The GitHub repository CaoKha/SugarBeetGrowth contains a labelled image folder "data" with 9 categories: Agrostemma githago cotyledon, Agrostemma githago foliage, Agrostemma githago intermediate, Beta vulgaris cotyledon, Beta vulgaris foliage, Beta vulgaris intermediate, Crepis setosa cotyledon, Crepis setosa foliage, Crepis setosa intermediate. Examples follow, each with its label.

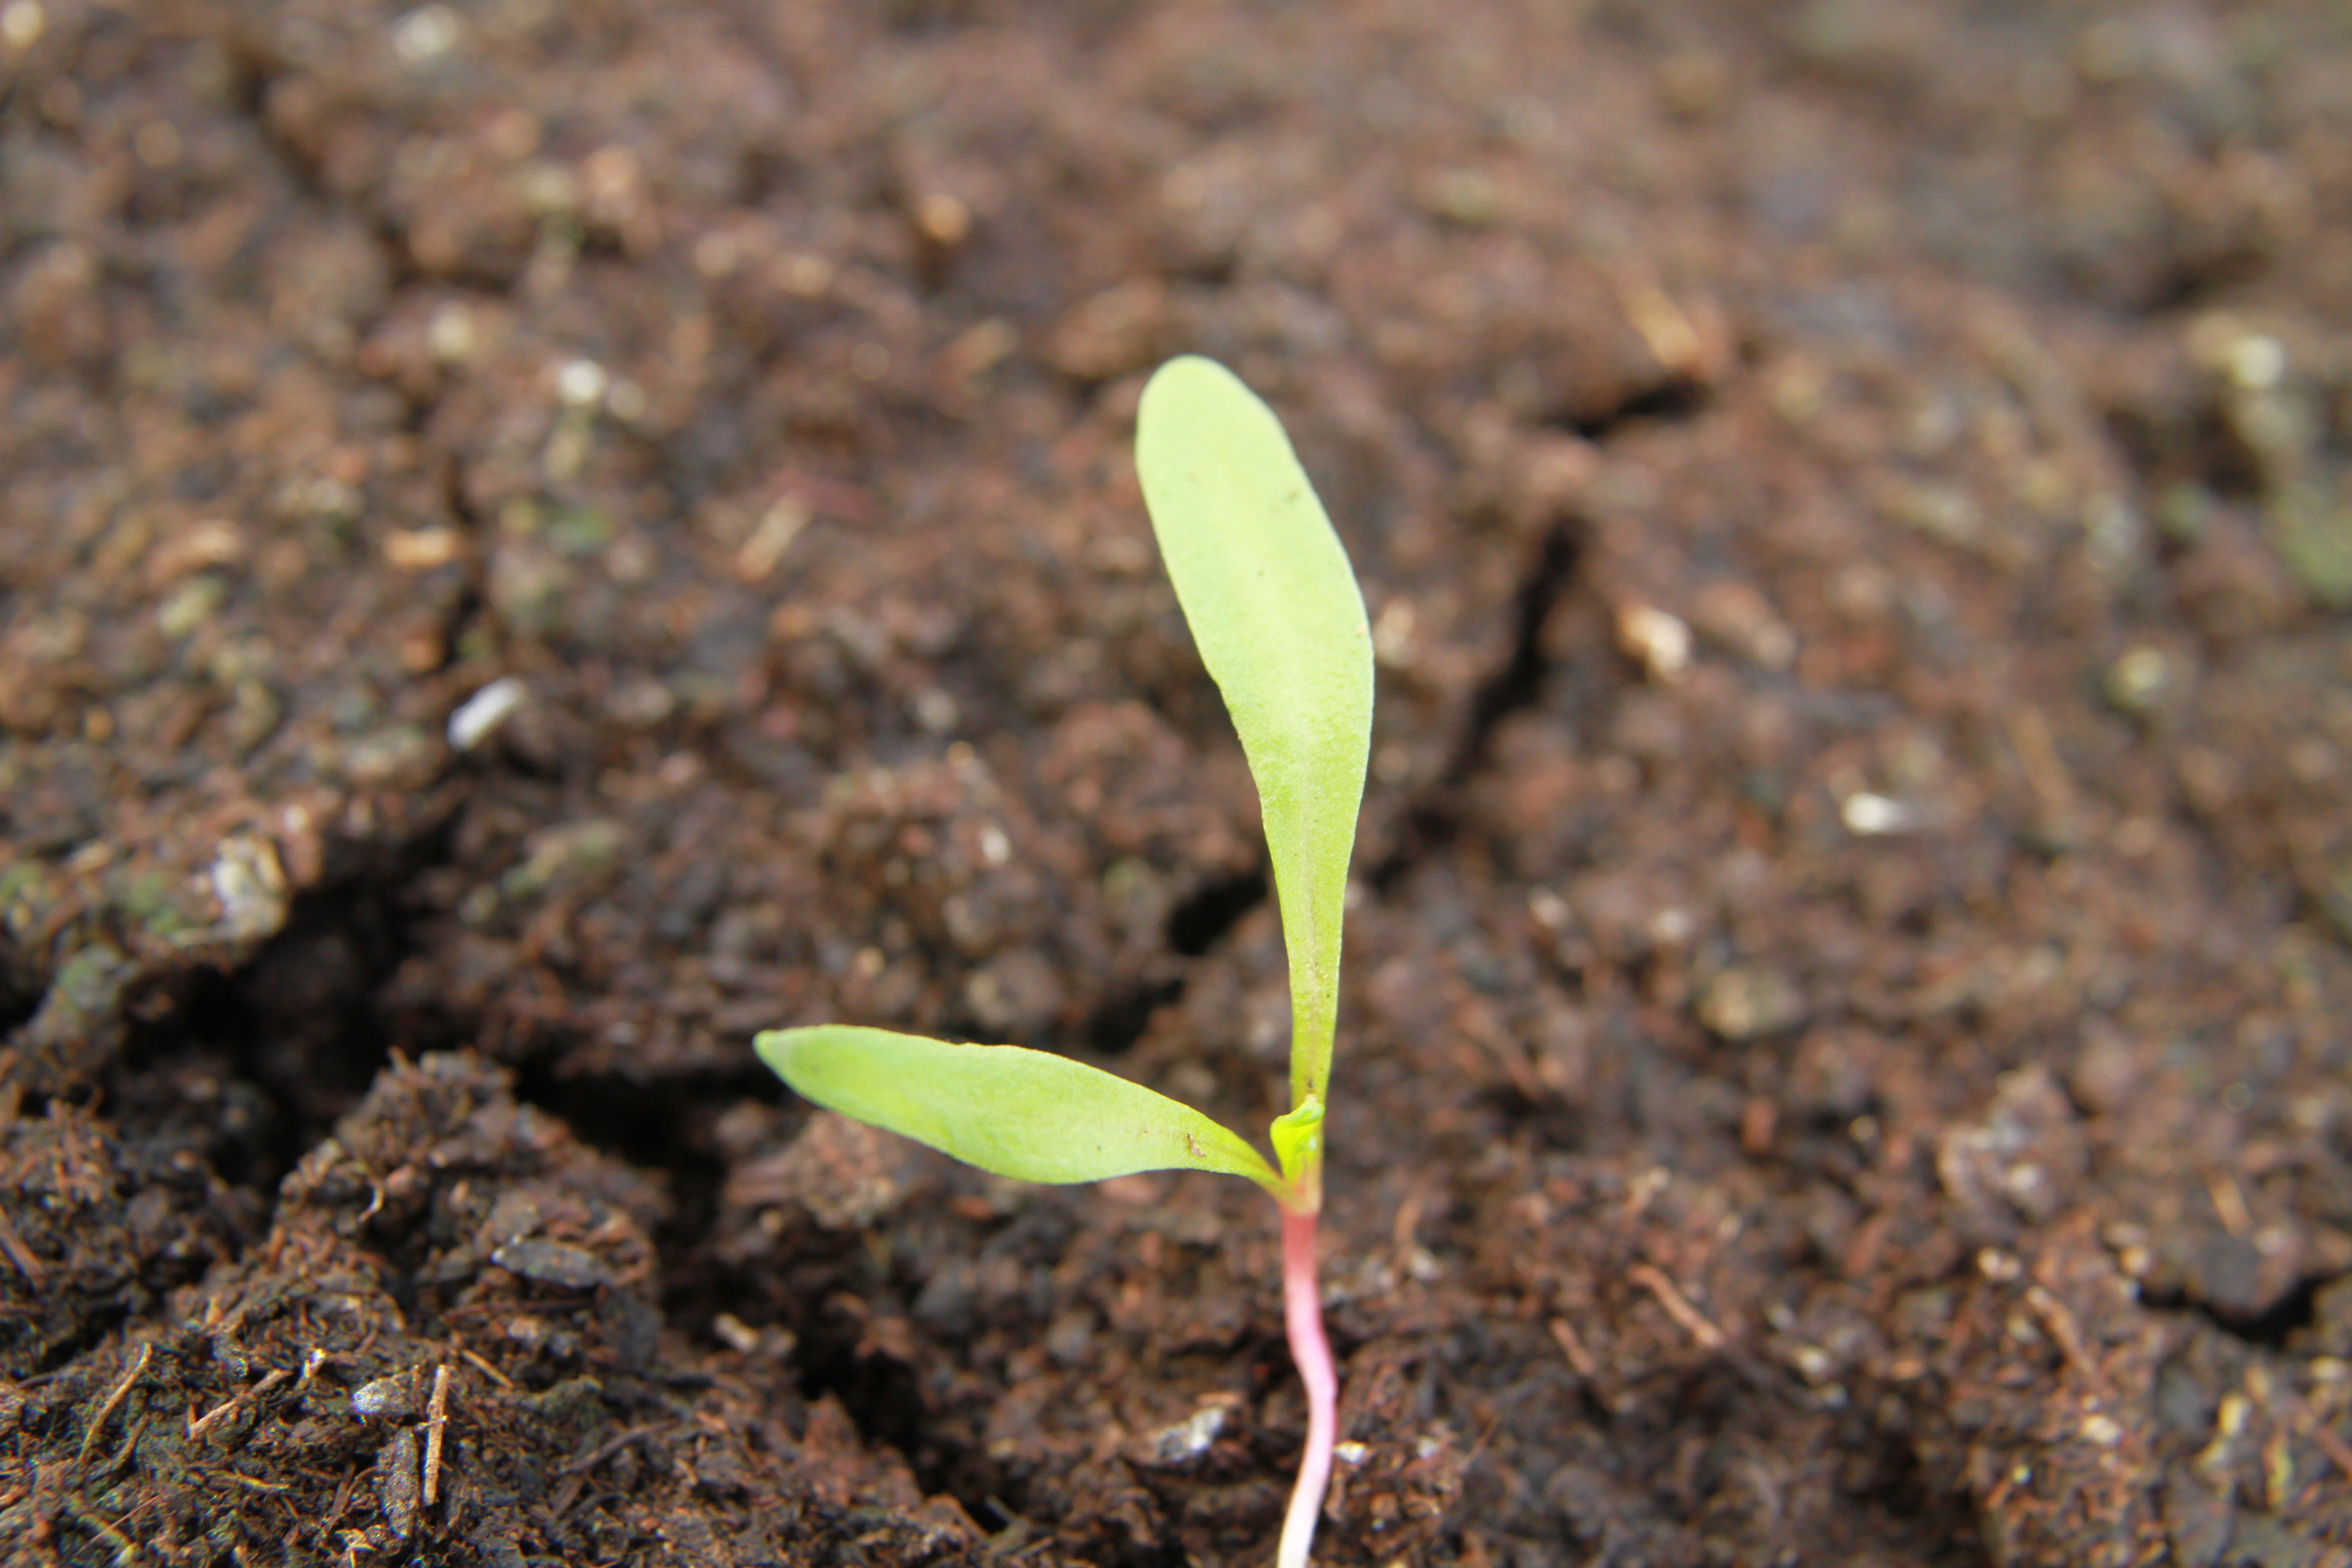
Label: Beta vulgaris intermediate

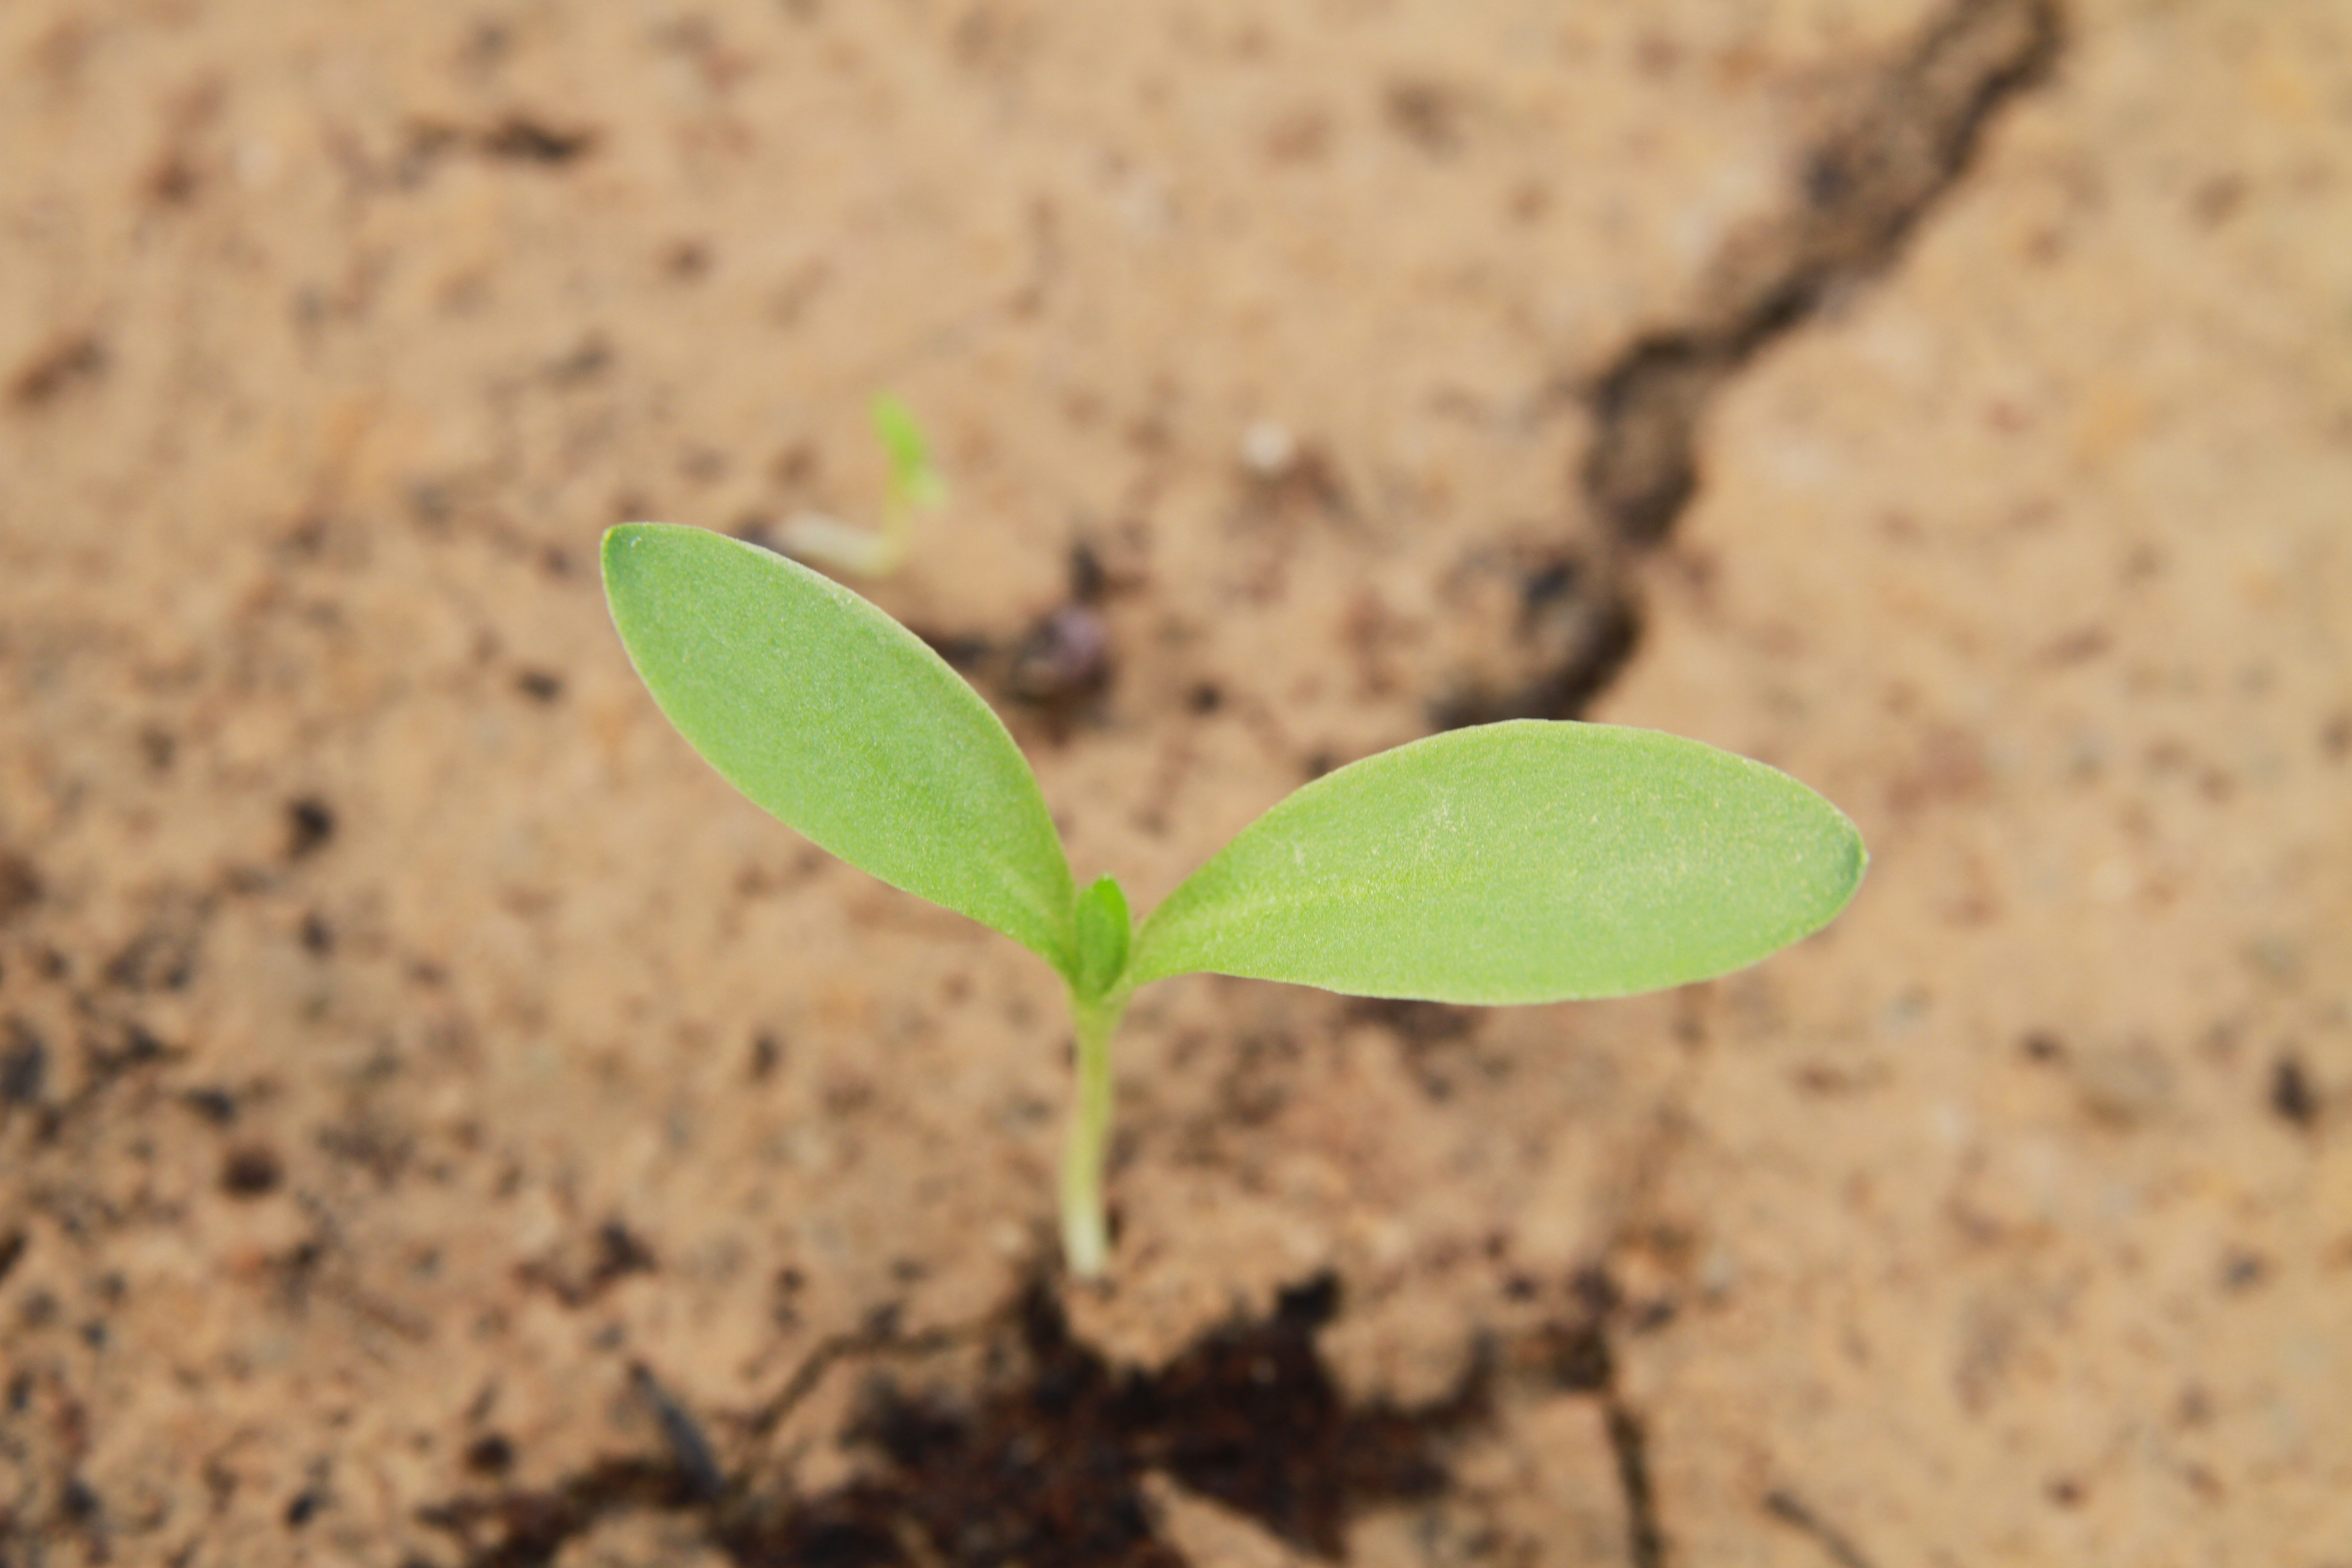
Label: Agrostemma githago intermediate

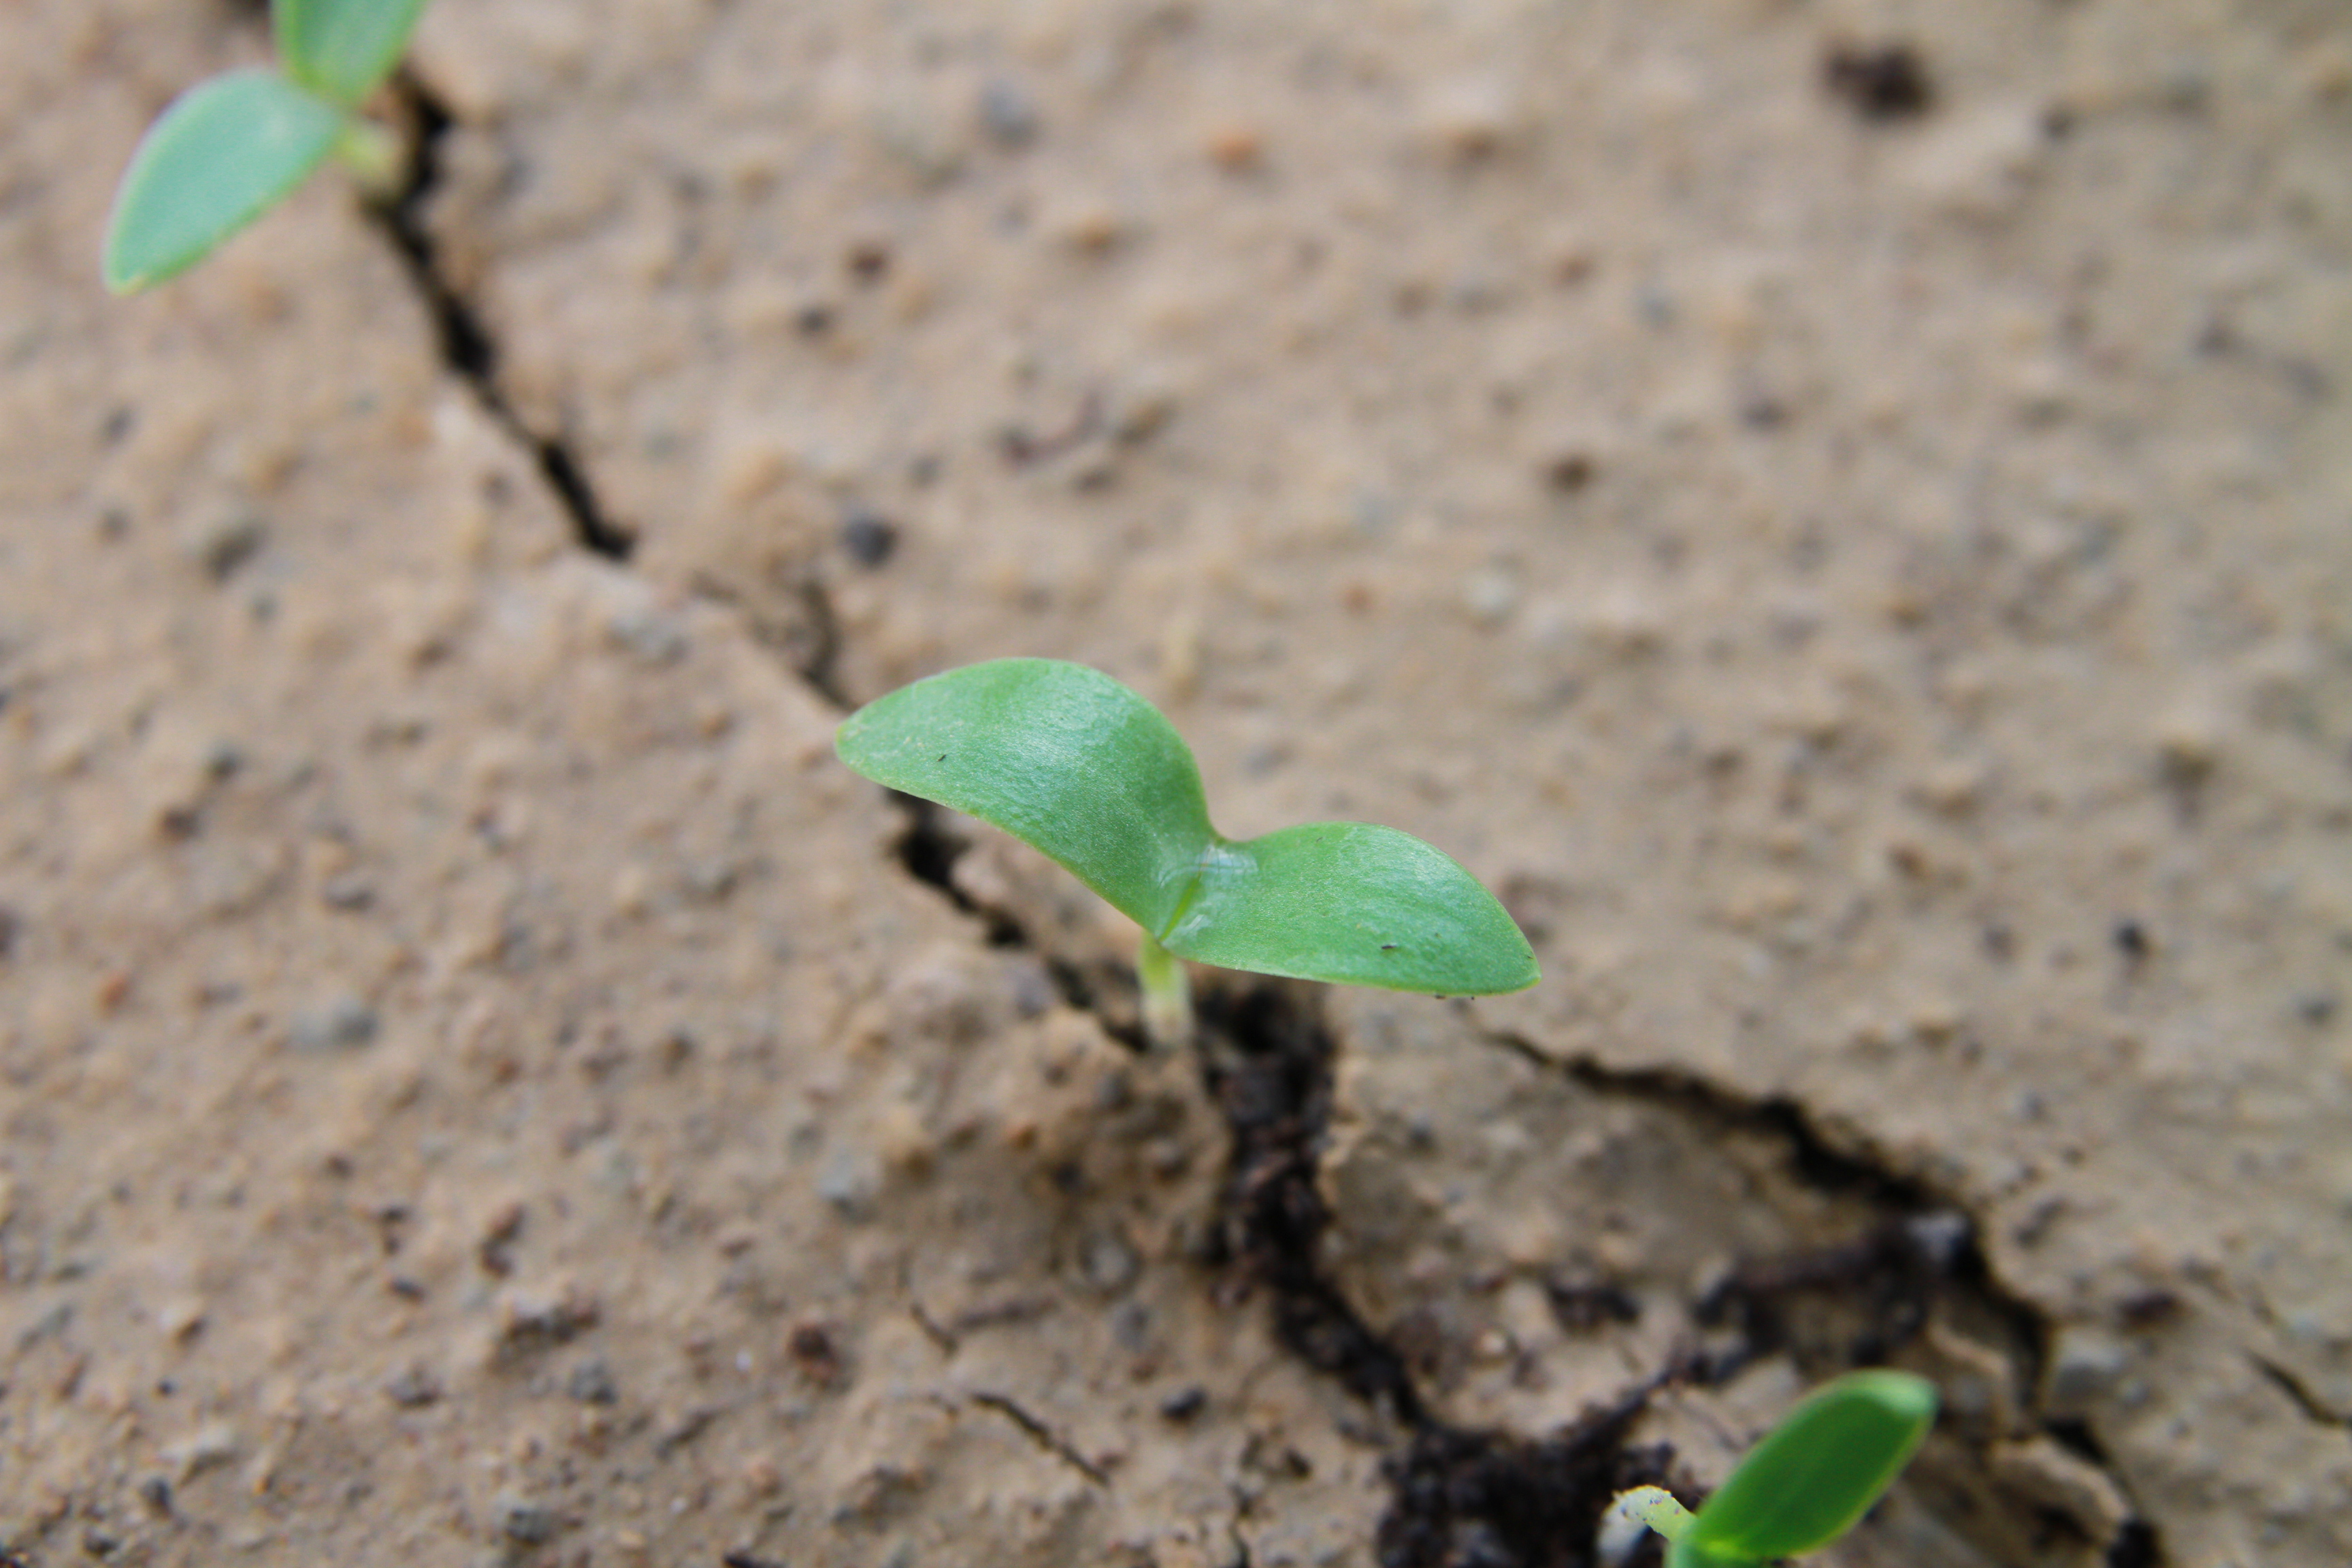
Label: Agrostemma githago cotyledon

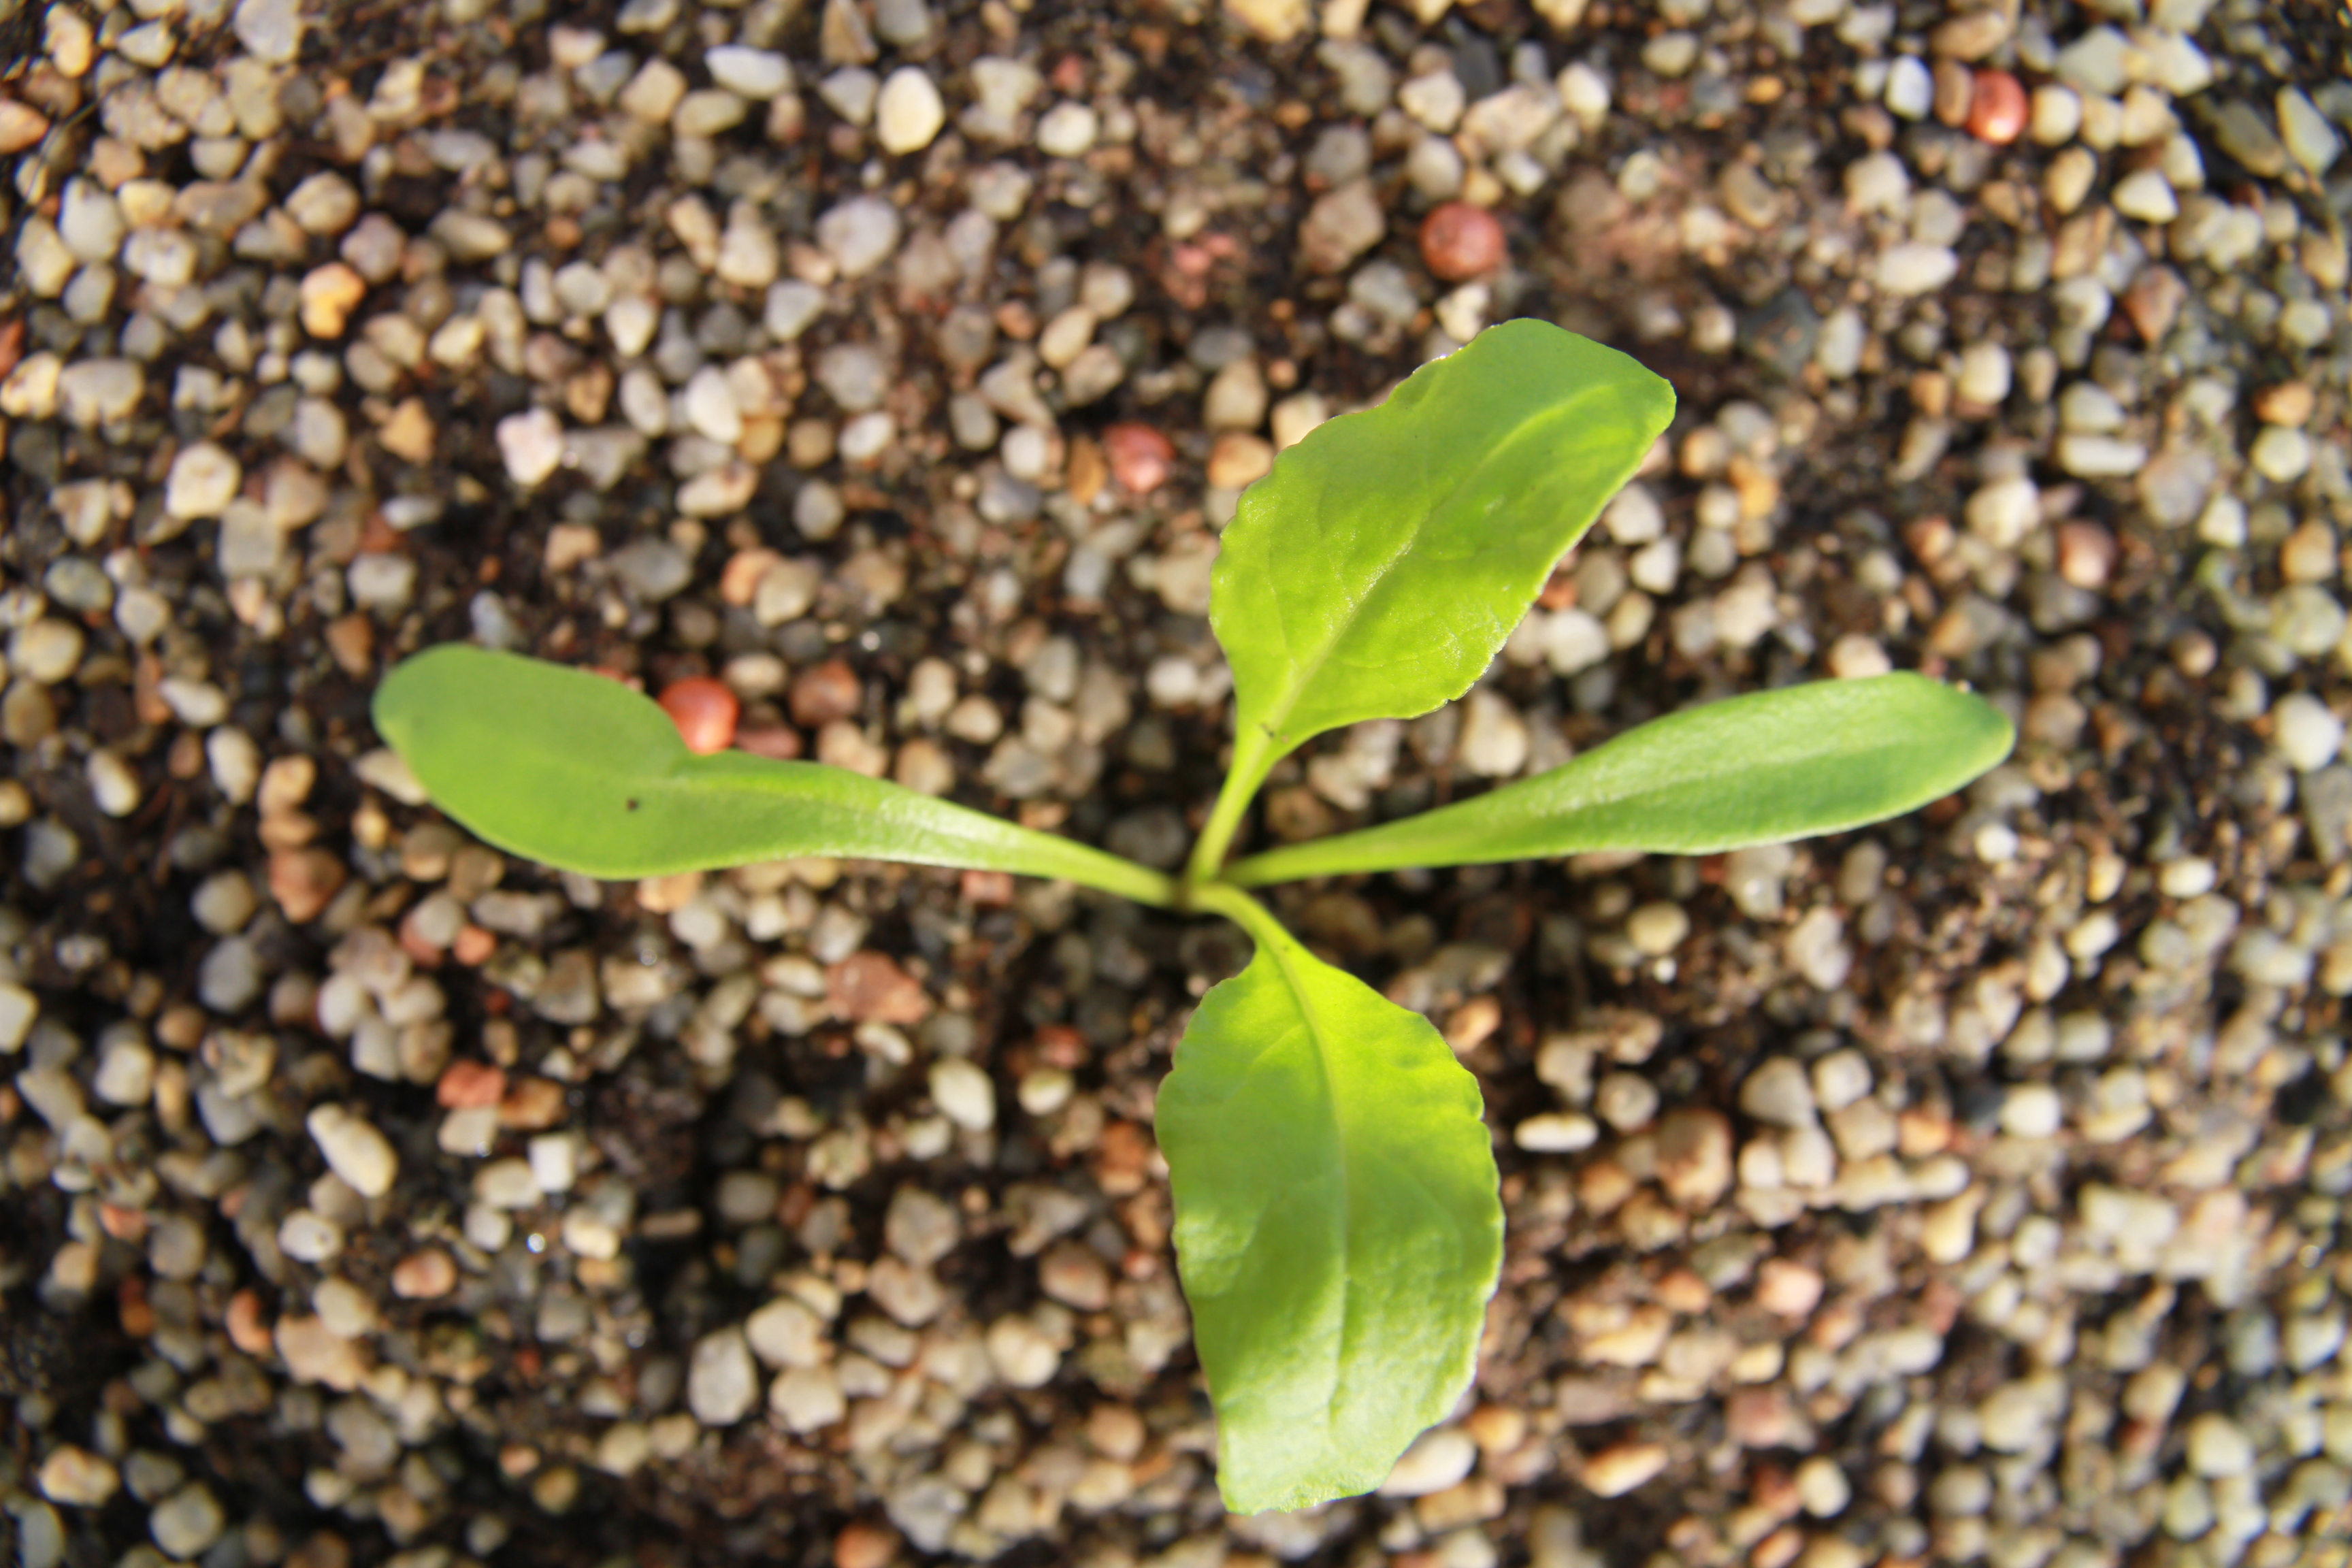
Label: Beta vulgaris foliage

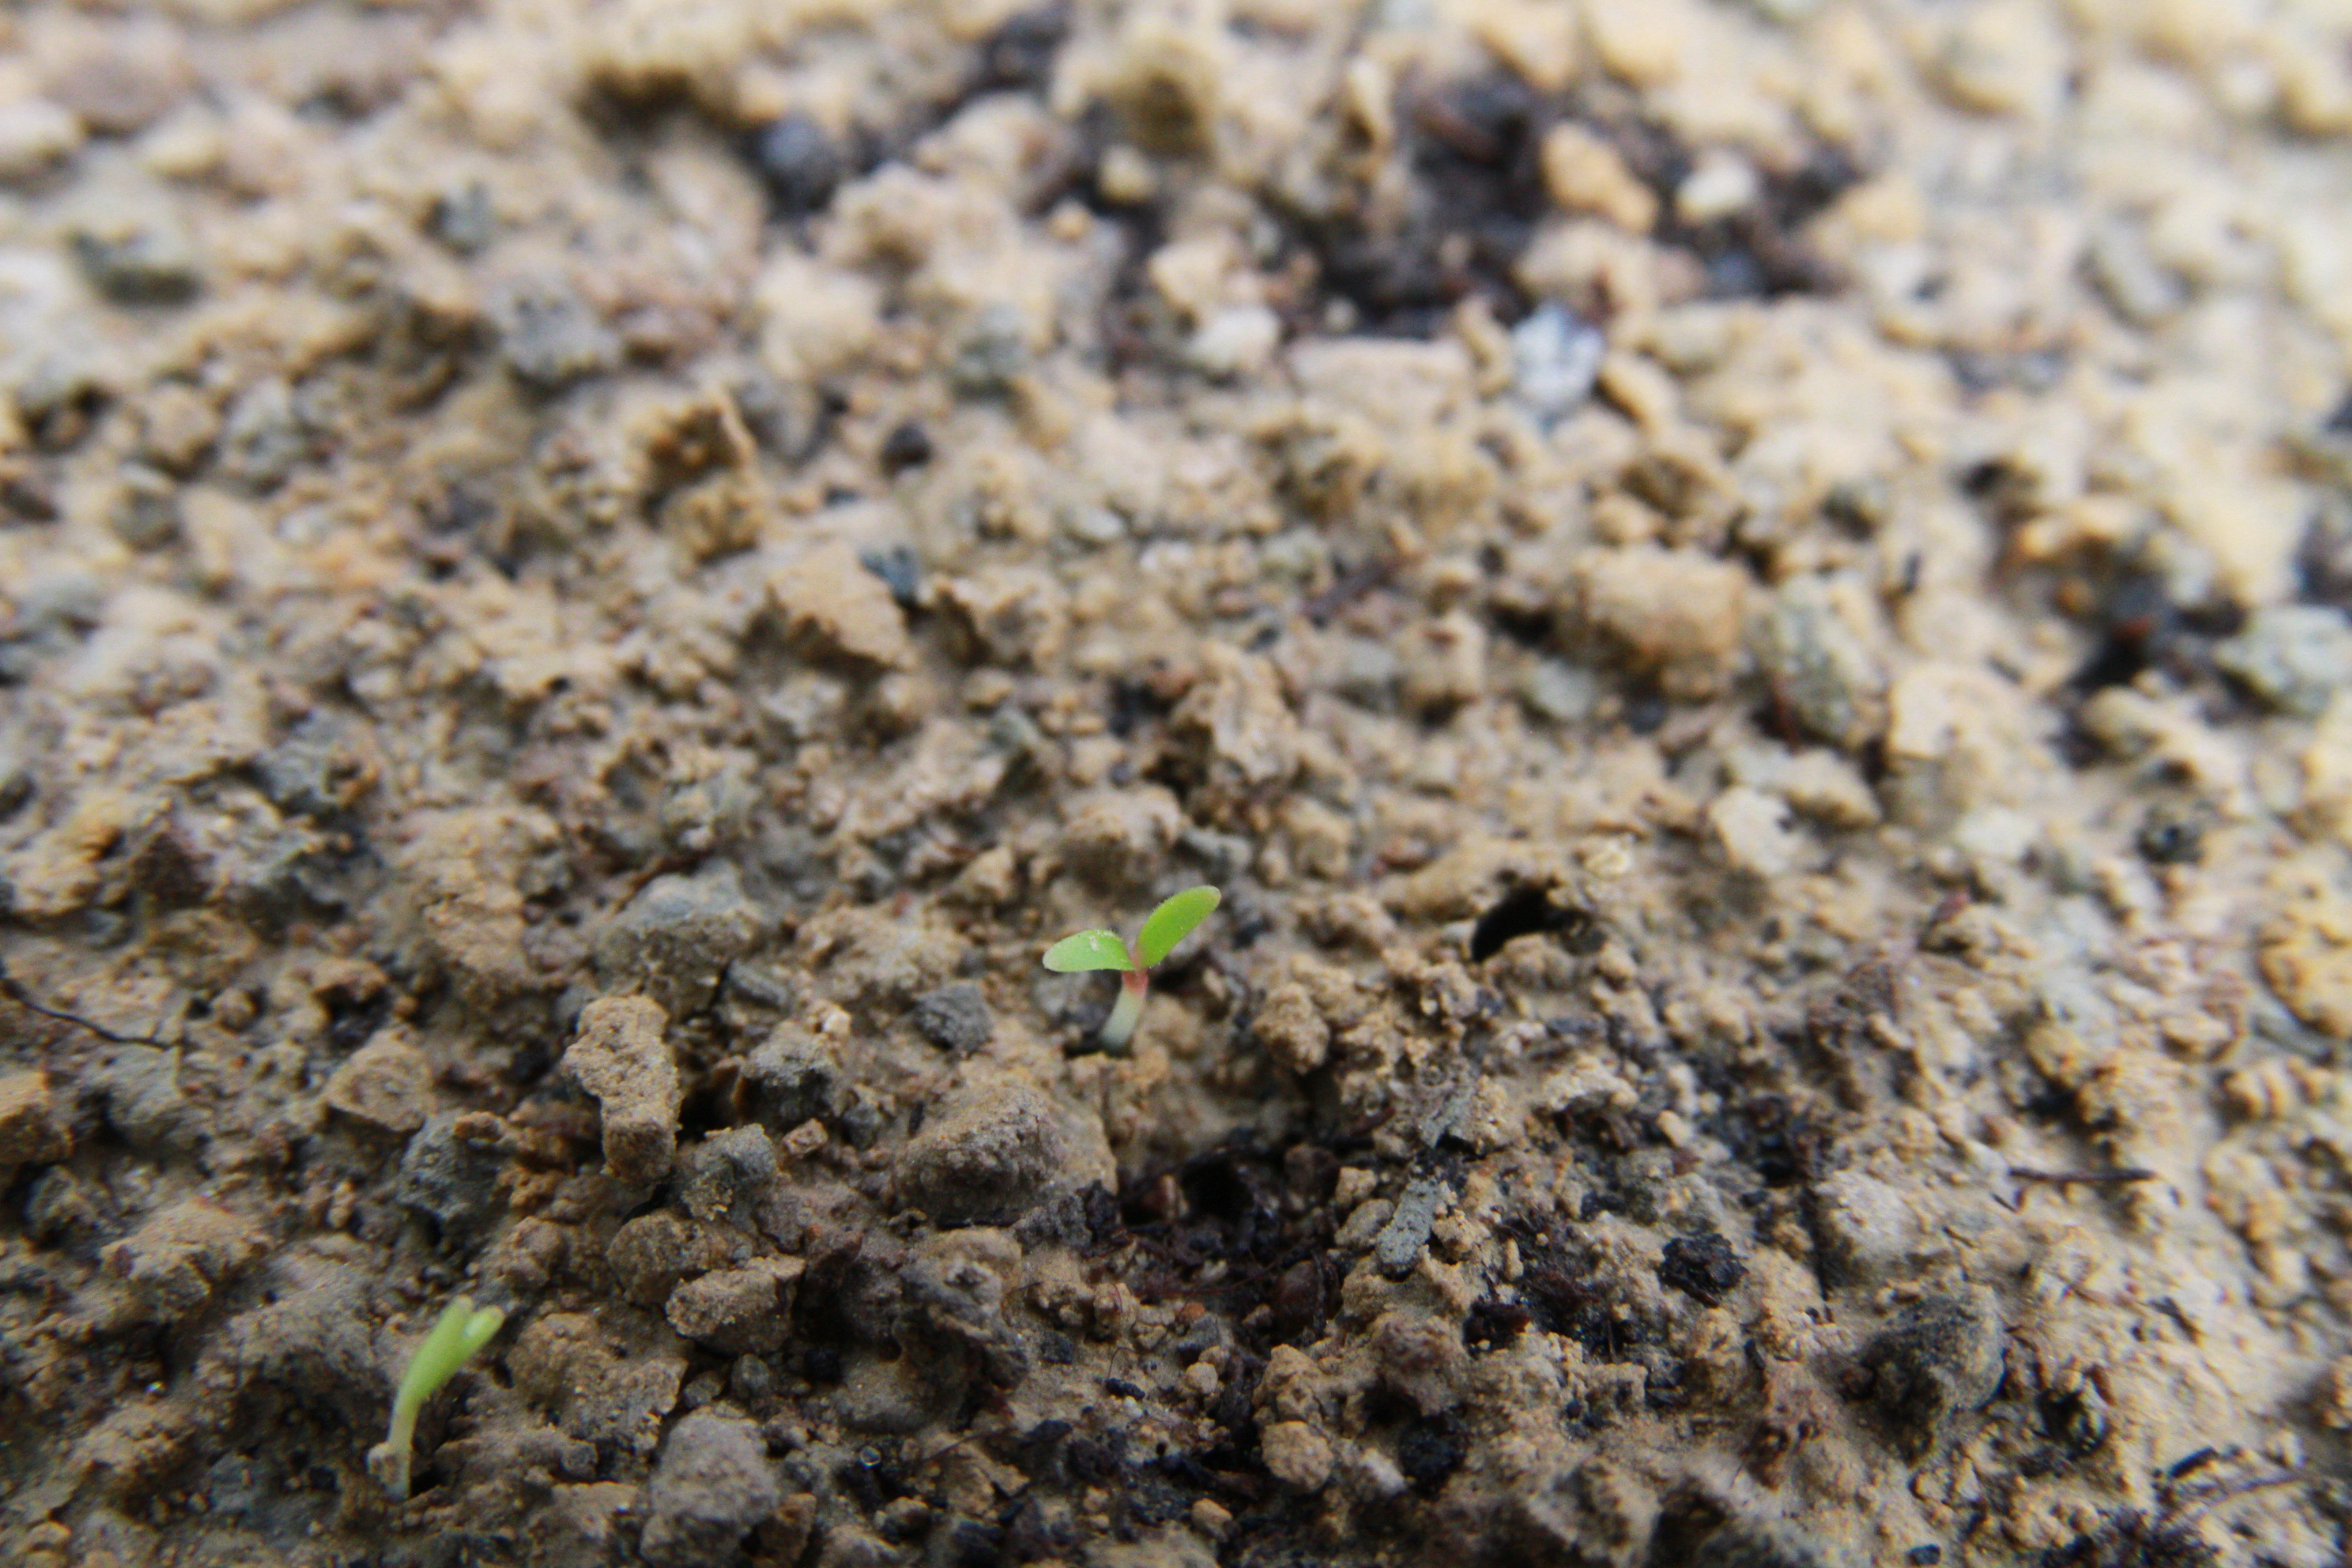
Label: Crepis setosa cotyledon

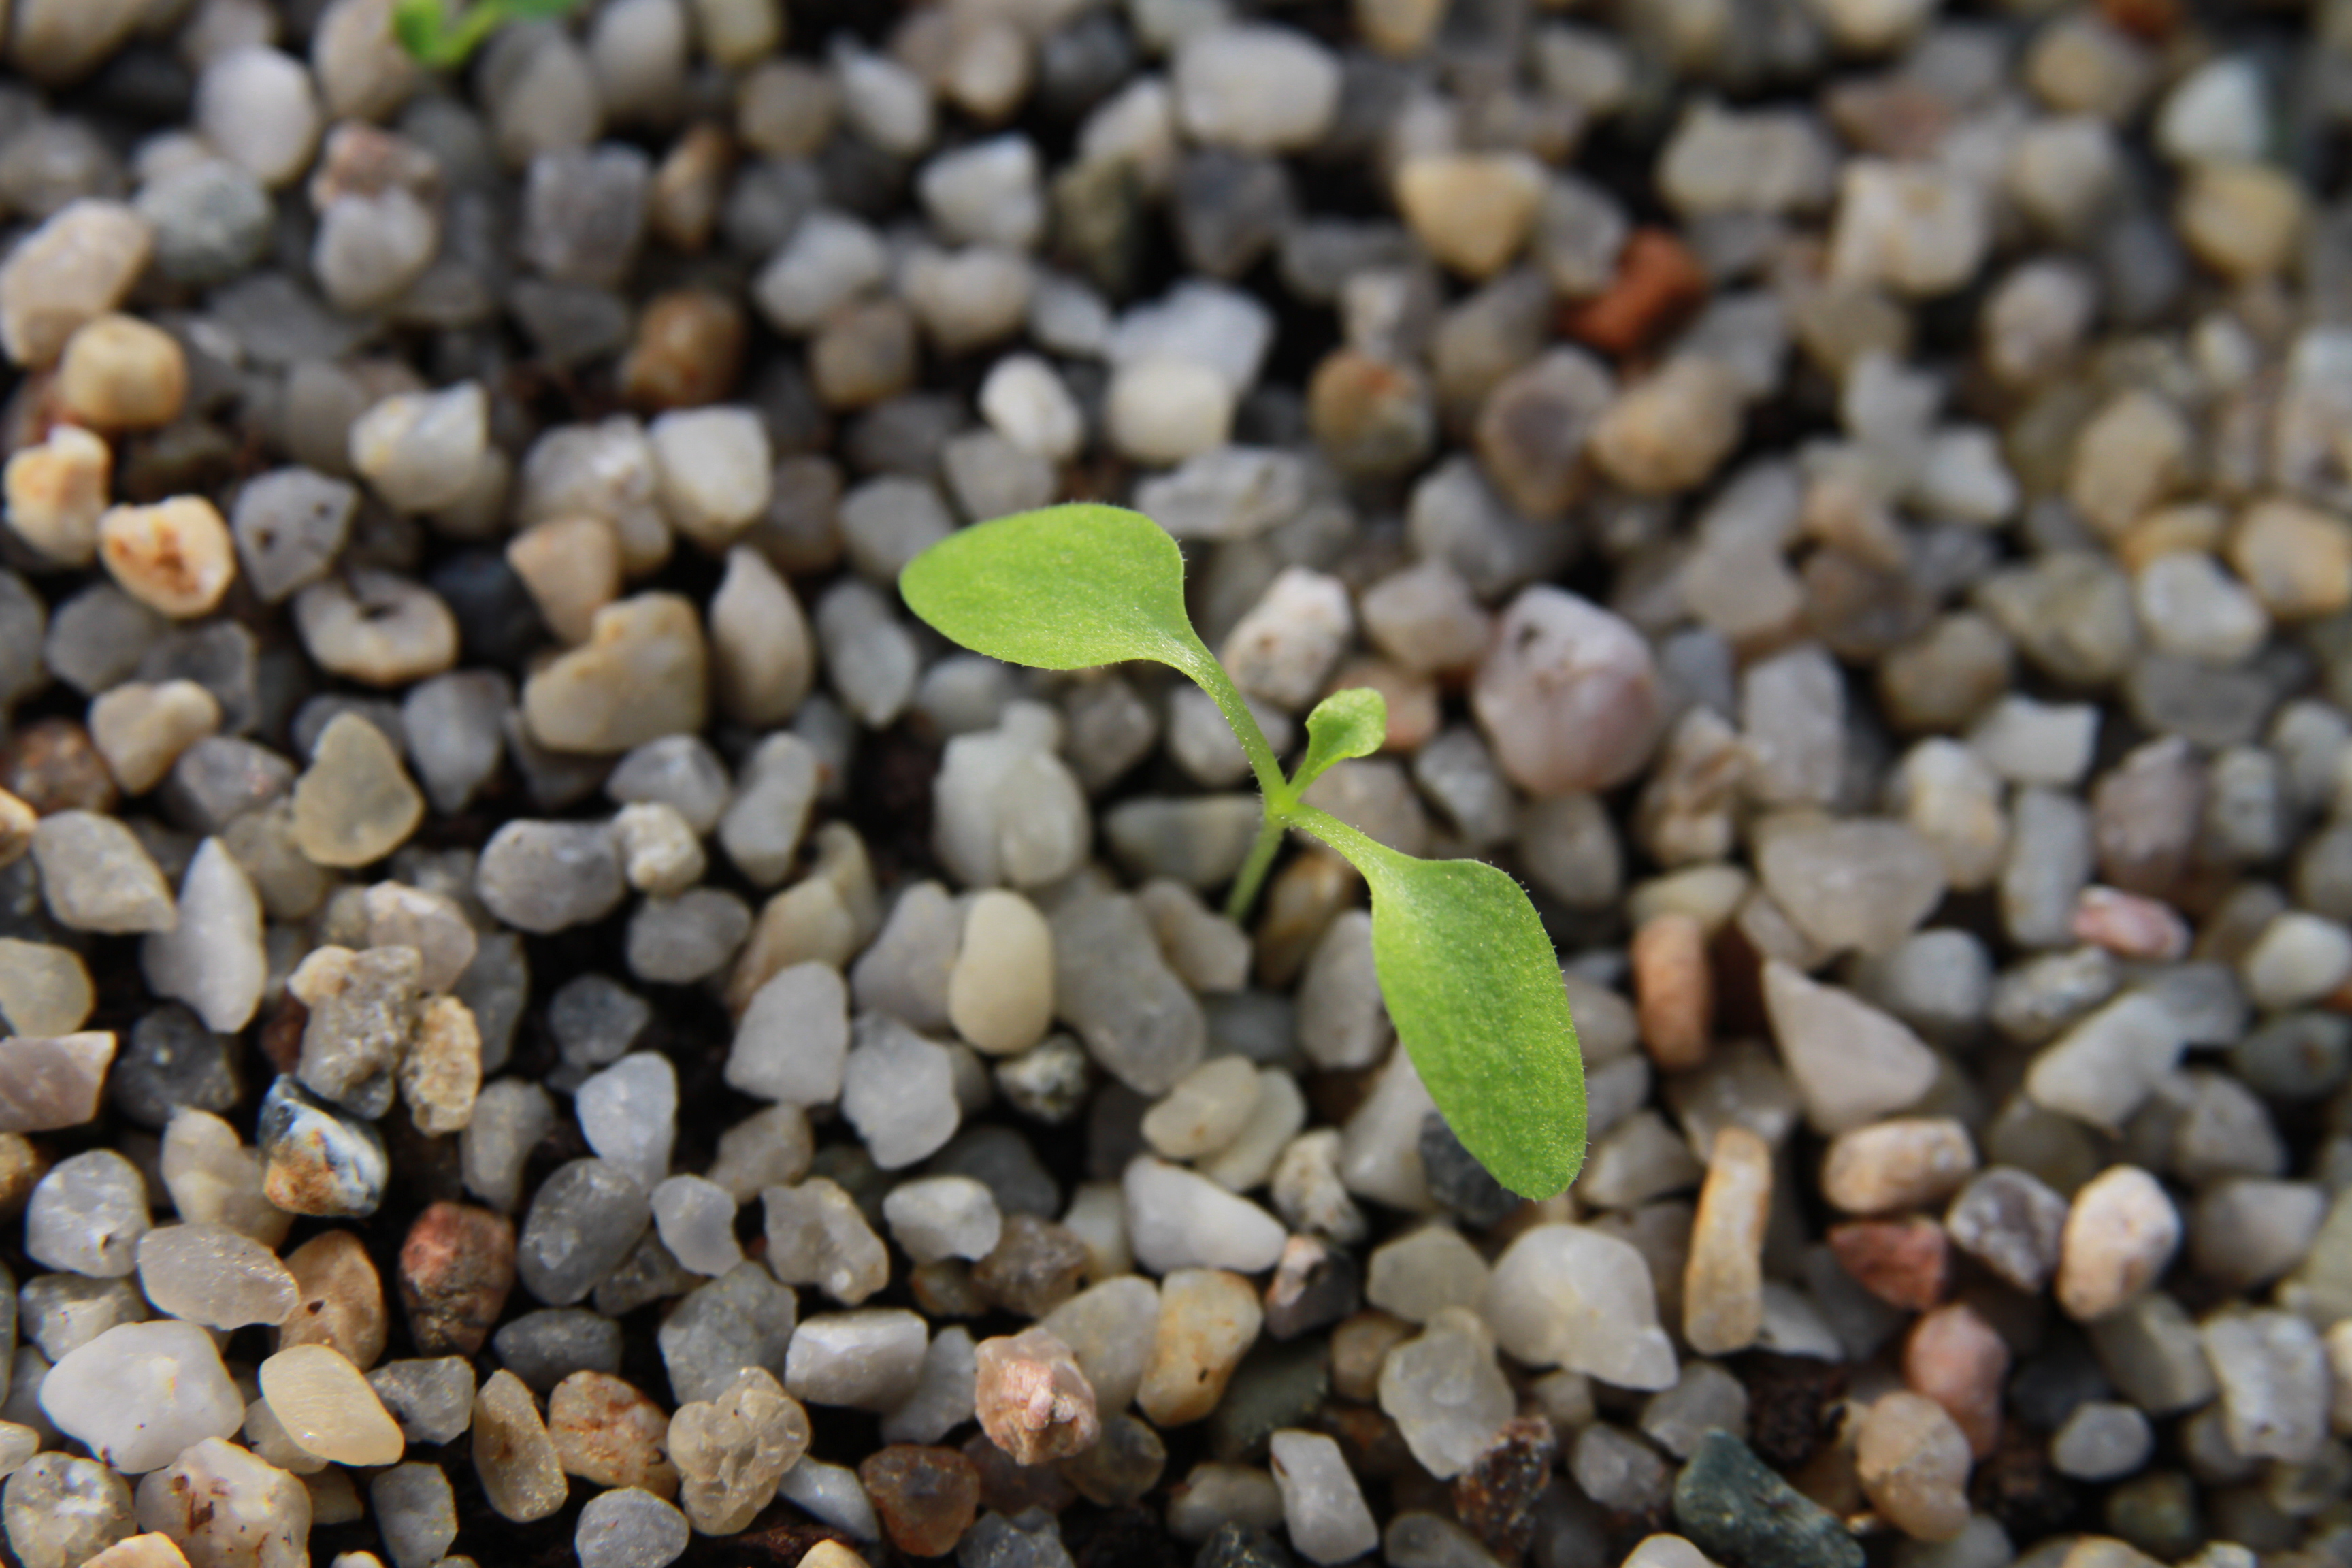
Label: Crepis setosa intermediate
